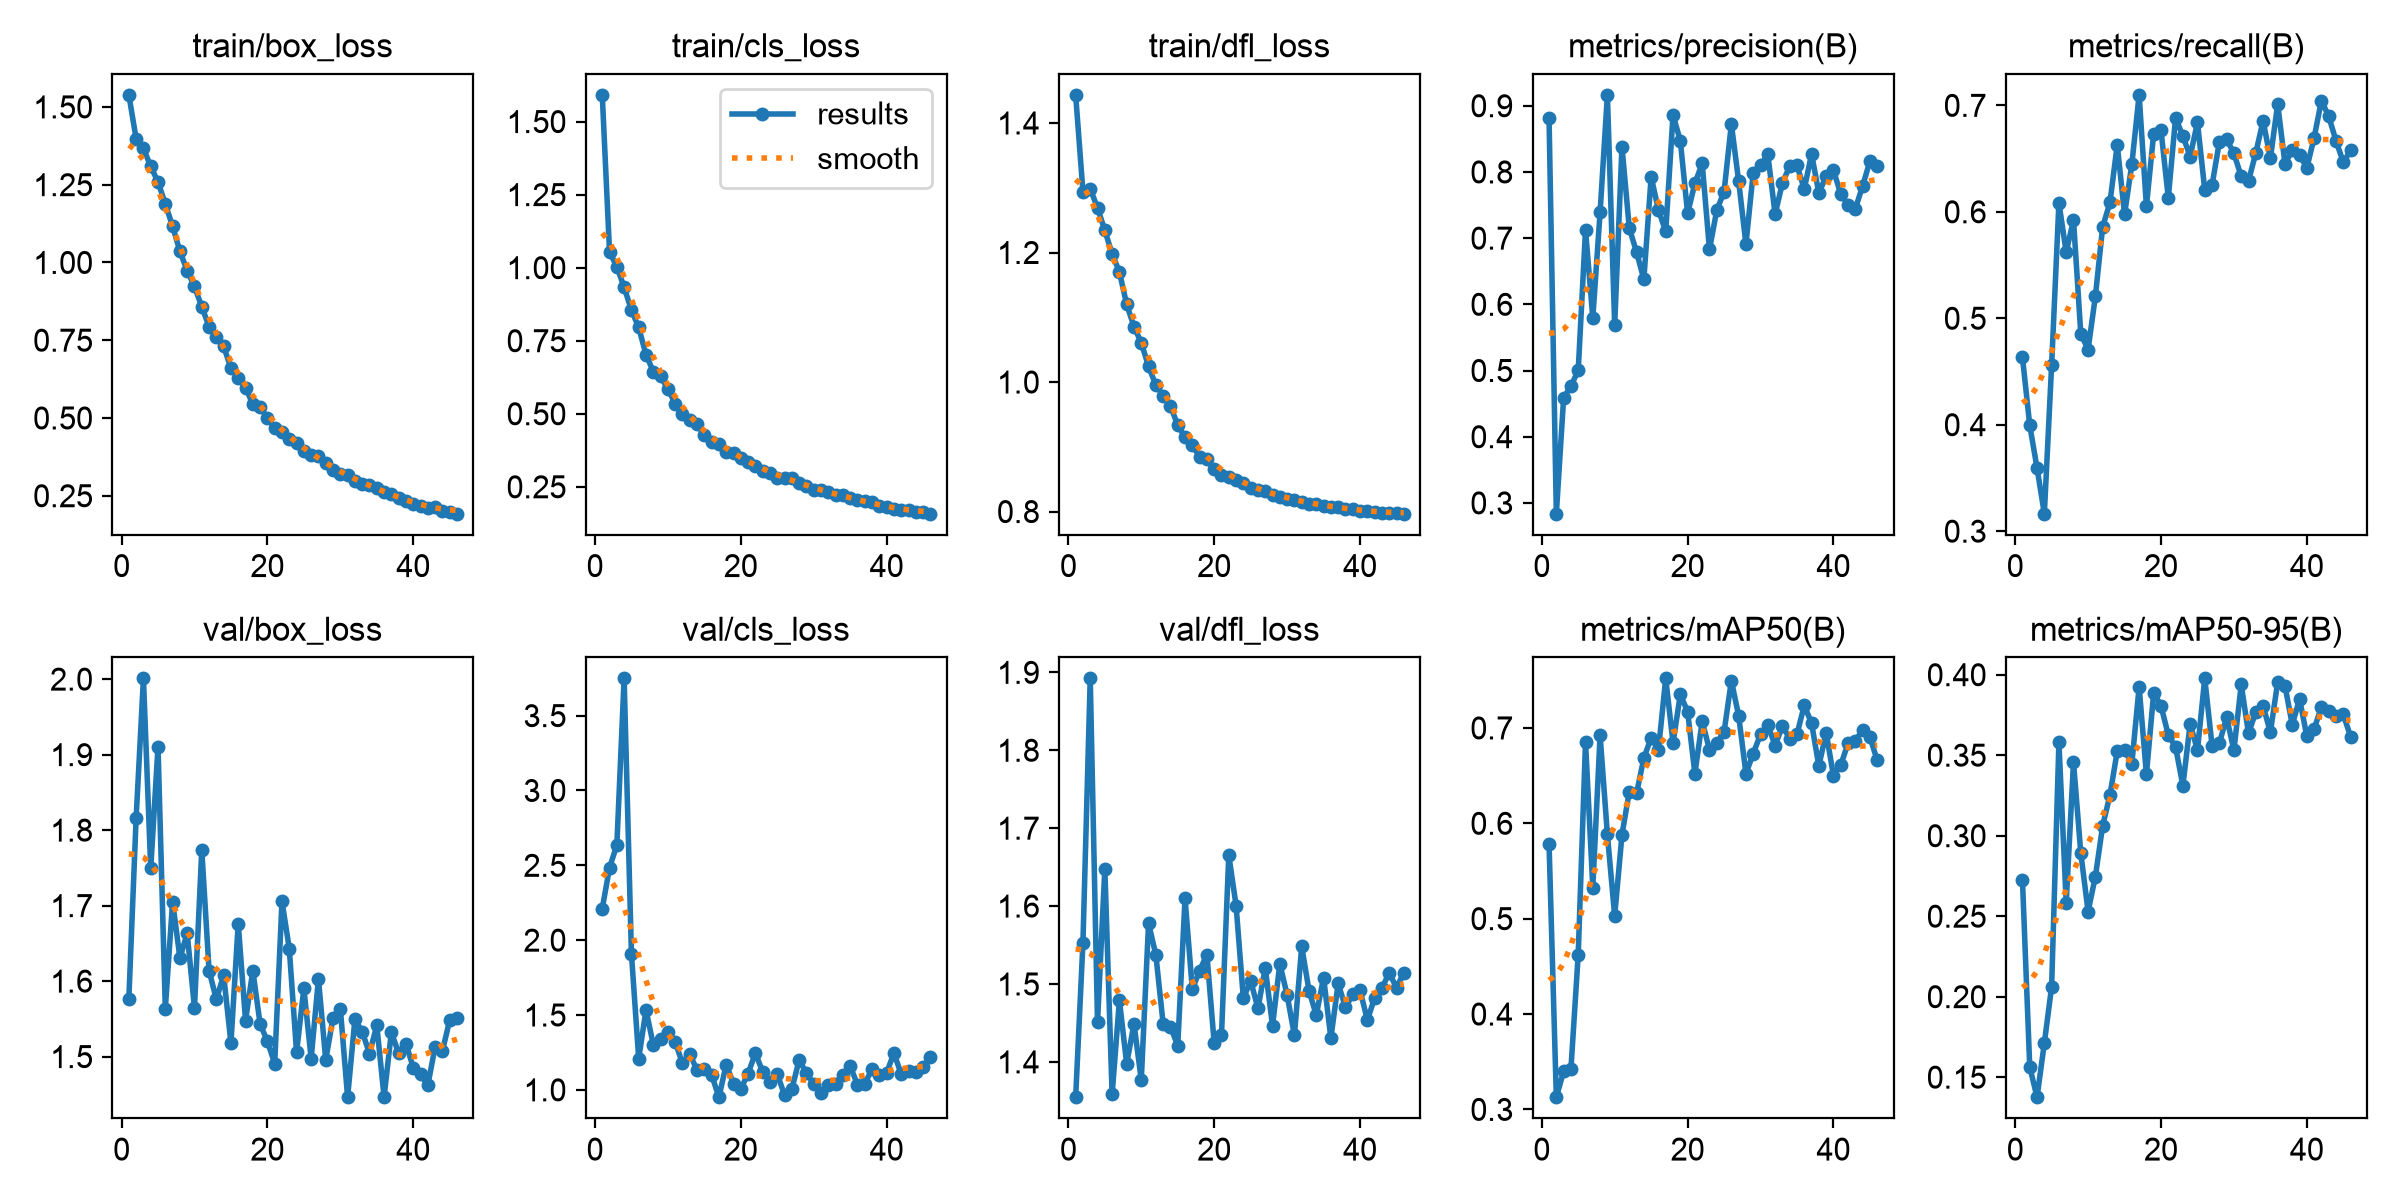

Source data for this figure (header and first rows):
epoch, time, train/box_loss, train/cls_loss, train/dfl_loss, metrics/precision(B), metrics/recall(B), metrics/mAP50(B), metrics/mAP50-95(B), val/box_loss, val/cls_loss, val/dfl_loss, lr/pg0, lr/pg1, lr/pg2
1, 16.28, 1.539, 1.591, 1.443, 0.8812, 0.4634, 0.5784, 0.2726, 1.577, 2.211, 1.355, 0.0005424, 0.0005424, 0.0005424
2, 32.95, 1.397, 1.054, 1.294, 0.2837, 0.3995, 0.3128, 0.1564, 1.816, 2.485, 1.553, 0.001087, 0.001087, 0.001087
3, 49.38, 1.367, 1.003, 1.298, 0.4587, 0.3593, 0.3398, 0.1376, 2.001, 2.634, 1.892, 0.001621, 0.001621, 0.001621
4, 66.05, 1.309, 0.9329, 1.269, 0.4764, 0.3164, 0.3423, 0.1711, 1.749, 3.749, 1.451, 0.001617, 0.001617, 0.001617
5, 82.56, 1.259, 0.855, 1.234, 0.5002, 0.4559, 0.4623, 0.2061, 1.911, 1.91, 1.648, 0.001601, 0.001601, 0.001601
6, 98.82, 1.188, 0.7953, 1.198, 0.7125, 0.6083, 0.6853, 0.358, 1.563, 1.209, 1.358, 0.001584, 0.001584, 0.001584
7, 115.3, 1.116, 0.7023, 1.17, 0.5795, 0.5622, 0.5326, 0.2583, 1.705, 1.534, 1.479, 0.001568, 0.001568, 0.001568
8, 131.7, 1.036, 0.6444, 1.12, 0.7389, 0.5924, 0.6923, 0.3456, 1.631, 1.302, 1.397, 0.001551, 0.001551, 0.001551
9, 148.1, 0.9737, 0.6276, 1.086, 0.9164, 0.4854, 0.5884, 0.2893, 1.663, 1.337, 1.449, 0.001535, 0.001535, 0.001535
10, 164.4, 0.9229, 0.5848, 1.061, 0.5687, 0.4706, 0.5028, 0.2529, 1.565, 1.385, 1.377, 0.001518, 0.001518, 0.001518
11, 180.9, 0.8576, 0.5349, 1.024, 0.8383, 0.5206, 0.588, 0.2746, 1.774, 1.321, 1.578, 0.001502, 0.001502, 0.001502
12, 197.4, 0.7938, 0.4993, 0.9952, 0.7155, 0.5858, 0.6331, 0.3061, 1.614, 1.176, 1.537, 0.001485, 0.001485, 0.001485
13, 213.9, 0.7602, 0.478, 0.9789, 0.6788, 0.6088, 0.6316, 0.3252, 1.576, 1.238, 1.449, 0.001469, 0.001469, 0.001469
14, 230.3, 0.7305, 0.4636, 0.9629, 0.6377, 0.663, 0.6683, 0.3526, 1.608, 1.133, 1.445, 0.001452, 0.001452, 0.001452
15, 246.7, 0.6601, 0.4272, 0.9334, 0.7927, 0.5975, 0.6897, 0.3532, 1.518, 1.141, 1.421, 0.001436, 0.001436, 0.001436
16, 263.1, 0.629, 0.4048, 0.9148, 0.7427, 0.6447, 0.6769, 0.3447, 1.676, 1.1, 1.61, 0.001419, 0.001419, 0.001419
17, 279.2, 0.5977, 0.397, 0.9024, 0.7101, 0.7099, 0.752, 0.3925, 1.548, 0.951, 1.493, 0.001403, 0.001403, 0.001403
18, 295.4, 0.5442, 0.3702, 0.8847, 0.8859, 0.6053, 0.6843, 0.338, 1.614, 1.169, 1.517, 0.001386, 0.001386, 0.001386
19, 311.5, 0.5368, 0.3641, 0.8817, 0.8473, 0.6735, 0.7351, 0.3889, 1.543, 1.041, 1.538, 0.00137, 0.00137, 0.00137
20, 327.8, 0.4988, 0.3488, 0.8652, 0.7373, 0.6765, 0.7172, 0.3807, 1.52, 1.006, 1.424, 0.001353, 0.001353, 0.001353
21, 343.8, 0.469, 0.3335, 0.857, 0.7827, 0.6132, 0.6522, 0.3626, 1.491, 1.109, 1.435, 0.001337, 0.001337, 0.001337
22, 360.3, 0.4558, 0.3218, 0.8529, 0.8129, 0.6882, 0.7069, 0.3551, 1.706, 1.246, 1.665, 0.00132, 0.00132, 0.00132
23, 376.7, 0.4328, 0.3044, 0.8484, 0.6829, 0.6712, 0.6772, 0.3311, 1.643, 1.121, 1.601, 0.001304, 0.001304, 0.001304
24, 393.1, 0.4188, 0.2988, 0.8438, 0.7422, 0.652, 0.6838, 0.3695, 1.506, 1.056, 1.481, 0.001287, 0.001287, 0.001287
25, 409.2, 0.3938, 0.2815, 0.8366, 0.77, 0.6841, 0.6957, 0.3531, 1.59, 1.105, 1.504, 0.001271, 0.001271, 0.001271
26, 425.5, 0.3801, 0.281, 0.8333, 0.8725, 0.6206, 0.7496, 0.3977, 1.497, 0.9663, 1.469, 0.001254, 0.001254, 0.001254
27, 441.8, 0.3779, 0.2788, 0.8322, 0.7861, 0.625, 0.7129, 0.356, 1.603, 1.005, 1.521, 0.001238, 0.001238, 0.001238
28, 458, 0.3552, 0.2629, 0.8261, 0.6908, 0.6655, 0.6521, 0.3574, 1.496, 1.199, 1.446, 0.001221, 0.001221, 0.001221
29, 474.2, 0.3329, 0.2544, 0.8233, 0.7988, 0.6684, 0.6732, 0.3735, 1.551, 1.113, 1.526, 0.001205, 0.001205, 0.001205
30, 490.4, 0.3199, 0.2406, 0.8197, 0.8103, 0.6549, 0.6933, 0.353, 1.564, 1.039, 1.486, 0.001188, 0.001188, 0.001188
31, 506.8, 0.3167, 0.2379, 0.8176, 0.8266, 0.6332, 0.7033, 0.3939, 1.446, 0.9815, 1.434, 0.001172, 0.001172, 0.001172
32, 522.8, 0.2977, 0.2311, 0.8146, 0.7362, 0.629, 0.6815, 0.3635, 1.549, 1.031, 1.548, 0.001155, 0.001155, 0.001155
33, 539.2, 0.2886, 0.221, 0.8123, 0.783, 0.6553, 0.702, 0.377, 1.533, 1.036, 1.491, 0.001139, 0.001139, 0.001139
34, 555.5, 0.2852, 0.2208, 0.8115, 0.8089, 0.6856, 0.6889, 0.3805, 1.504, 1.099, 1.46, 0.001122, 0.001122, 0.001122
35, 572.1, 0.2734, 0.2122, 0.8081, 0.8098, 0.6502, 0.6934, 0.3644, 1.541, 1.16, 1.508, 0.001106, 0.001106, 0.001106
36, 588.6, 0.2617, 0.2045, 0.8077, 0.7742, 0.7013, 0.7236, 0.3954, 1.447, 1.035, 1.43, 0.001089, 0.001089, 0.001089
37, 605.1, 0.2543, 0.2003, 0.8067, 0.827, 0.6451, 0.705, 0.3932, 1.532, 1.041, 1.501, 0.001073, 0.001073, 0.001073
38, 621.6, 0.2443, 0.1975, 0.8046, 0.7682, 0.6577, 0.6601, 0.3689, 1.504, 1.139, 1.47, 0.001056, 0.001056, 0.001056
39, 637.9, 0.2323, 0.1851, 0.8035, 0.7935, 0.6534, 0.6951, 0.3849, 1.517, 1.102, 1.487, 0.00104, 0.00104, 0.00104
40, 654.4, 0.222, 0.1794, 0.8012, 0.8023, 0.6413, 0.6501, 0.3619, 1.485, 1.114, 1.492, 0.001023, 0.001023, 0.001023
41, 670.9, 0.2172, 0.1753, 0.8004, 0.7669, 0.6697, 0.661, 0.3663, 1.477, 1.245, 1.454, 0.001007, 0.001007, 0.001007
42, 687.3, 0.2115, 0.1692, 0.7993, 0.7497, 0.7045, 0.6839, 0.38, 1.462, 1.105, 1.482, 0.0009904, 0.0009904, 0.0009904
43, 703.5, 0.2133, 0.1723, 0.7982, 0.7443, 0.6897, 0.6867, 0.3777, 1.513, 1.123, 1.495, 0.0009739, 0.0009739, 0.0009739
44, 719.9, 0.2007, 0.164, 0.7979, 0.7788, 0.6667, 0.6977, 0.3744, 1.507, 1.119, 1.514, 0.0009574, 0.0009574, 0.0009574
45, 736.1, 0.1993, 0.1629, 0.7983, 0.8162, 0.6466, 0.6907, 0.3753, 1.548, 1.154, 1.495, 0.0009409, 0.0009409, 0.0009409
46, 752.4, 0.1923, 0.158, 0.7967, 0.8093, 0.6577, 0.666, 0.3616, 1.551, 1.221, 1.514, 0.0009244, 0.0009244, 0.0009244
